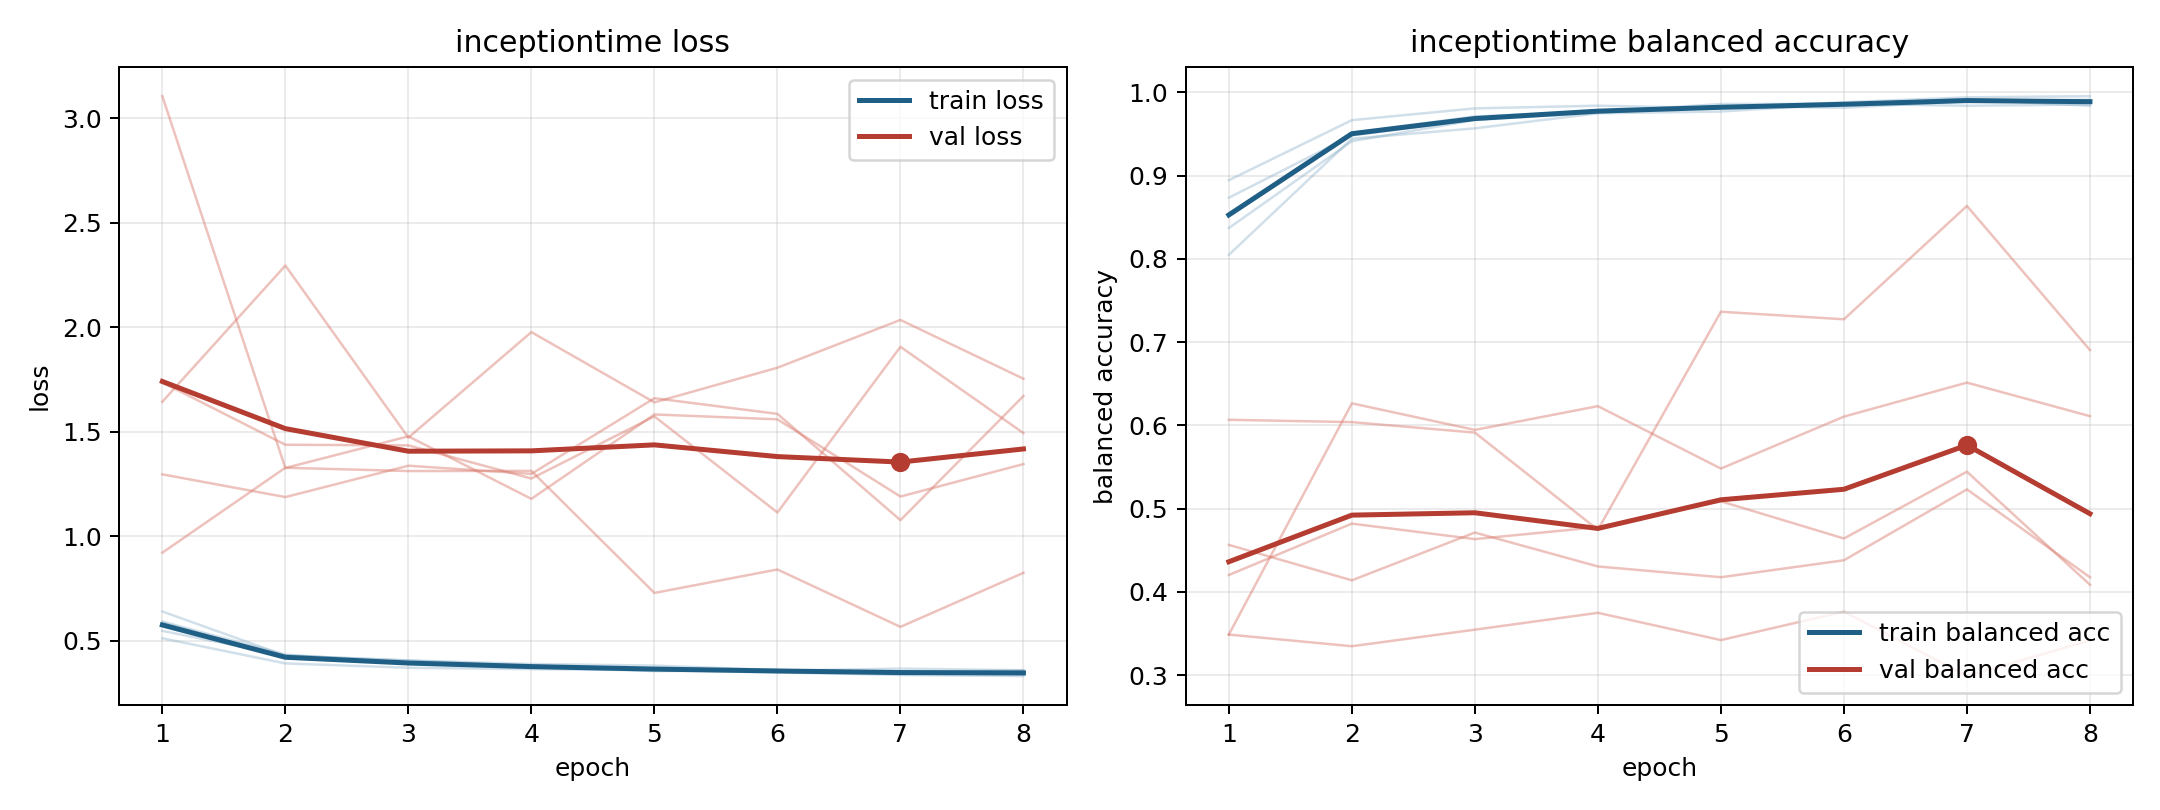

The table this chart was drawn from, first rows:
model, fold, epoch, train_loss, train_balanced_accuracy, val_loss, val_balanced_accuracy
inceptiontime, 1, 1, 0.5125, 0.8945, 1.644, 0.3487
inceptiontime, 1, 2, 0.392, 0.9667, 2.296, 0.3347
inceptiontime, 1, 3, 0.3714, 0.9808, 1.473, 0.3546
inceptiontime, 1, 4, 0.3648, 0.9841, 1.977, 0.3748
inceptiontime, 1, 5, 0.3594, 0.9811, 1.641, 0.3421
inceptiontime, 1, 6, 0.3489, 0.9882, 1.807, 0.3762
inceptiontime, 1, 7, 0.3368, 0.9941, 2.036, 0.2988
inceptiontime, 1, 8, 0.3314, 0.9955, 1.754, 0.3418
inceptiontime, 2, 1, 0.5921, 0.8371, 3.106, 0.3487
inceptiontime, 2, 2, 0.4344, 0.9414, 1.327, 0.6265
inceptiontime, 2, 3, 0.395, 0.9668, 1.479, 0.5946
inceptiontime, 2, 4, 0.3784, 0.9755, 1.18, 0.6231
inceptiontime, 2, 5, 0.3551, 0.9835, 1.583, 0.5481
inceptiontime, 2, 6, 0.36, 0.9815, 1.56, 0.6106
inceptiontime, 2, 7, 0.3455, 0.9896, 1.191, 0.6514
inceptiontime, 2, 8, 0.3396, 0.9912, 1.346, 0.6111
inceptiontime, 3, 1, 0.548, 0.8735, 1.297, 0.4203
inceptiontime, 3, 2, 0.4292, 0.9483, 1.188, 0.482
inceptiontime, 3, 3, 0.4057, 0.9675, 1.338, 0.4634
inceptiontime, 3, 4, 0.3803, 0.9767, 1.299, 0.4778
inceptiontime, 3, 5, 0.361, 0.986, 1.661, 0.5088
inceptiontime, 3, 6, 0.3573, 0.9863, 1.586, 0.4641
inceptiontime, 3, 7, 0.3672, 0.984, 1.078, 0.5444
inceptiontime, 3, 8, 0.3594, 0.9855, 1.672, 0.4086
inceptiontime, 4, 1, 0.6405, 0.8049, 0.922, 0.6067
inceptiontime, 4, 2, 0.4296, 0.9444, 1.329, 0.6039
inceptiontime, 4, 3, 0.4065, 0.9569, 1.313, 0.5914
inceptiontime, 4, 4, 0.3892, 0.9749, 1.313, 0.4746
inceptiontime, 4, 5, 0.3817, 0.9771, 0.7293, 0.7365
inceptiontime, 4, 6, 0.3601, 0.9863, 0.8416, 0.7275
inceptiontime, 4, 7, 0.3515, 0.9915, 0.567, 0.8637
inceptiontime, 4, 8, 0.3595, 0.984, 0.8256, 0.6905
inceptiontime, 5, 1, 0.587, 0.8541, 1.737, 0.4565
inceptiontime, 5, 2, 0.4226, 0.9514, 1.439, 0.4139
inceptiontime, 5, 3, 0.391, 0.9712, 1.436, 0.4713
inceptiontime, 5, 4, 0.3717, 0.9764, 1.277, 0.4306
inceptiontime, 5, 5, 0.3679, 0.9832, 1.574, 0.4176
inceptiontime, 5, 6, 0.3532, 0.9863, 1.114, 0.438
inceptiontime, 5, 7, 0.341, 0.9918, 1.907, 0.5231
inceptiontime, 5, 8, 0.3428, 0.9882, 1.494, 0.4176
